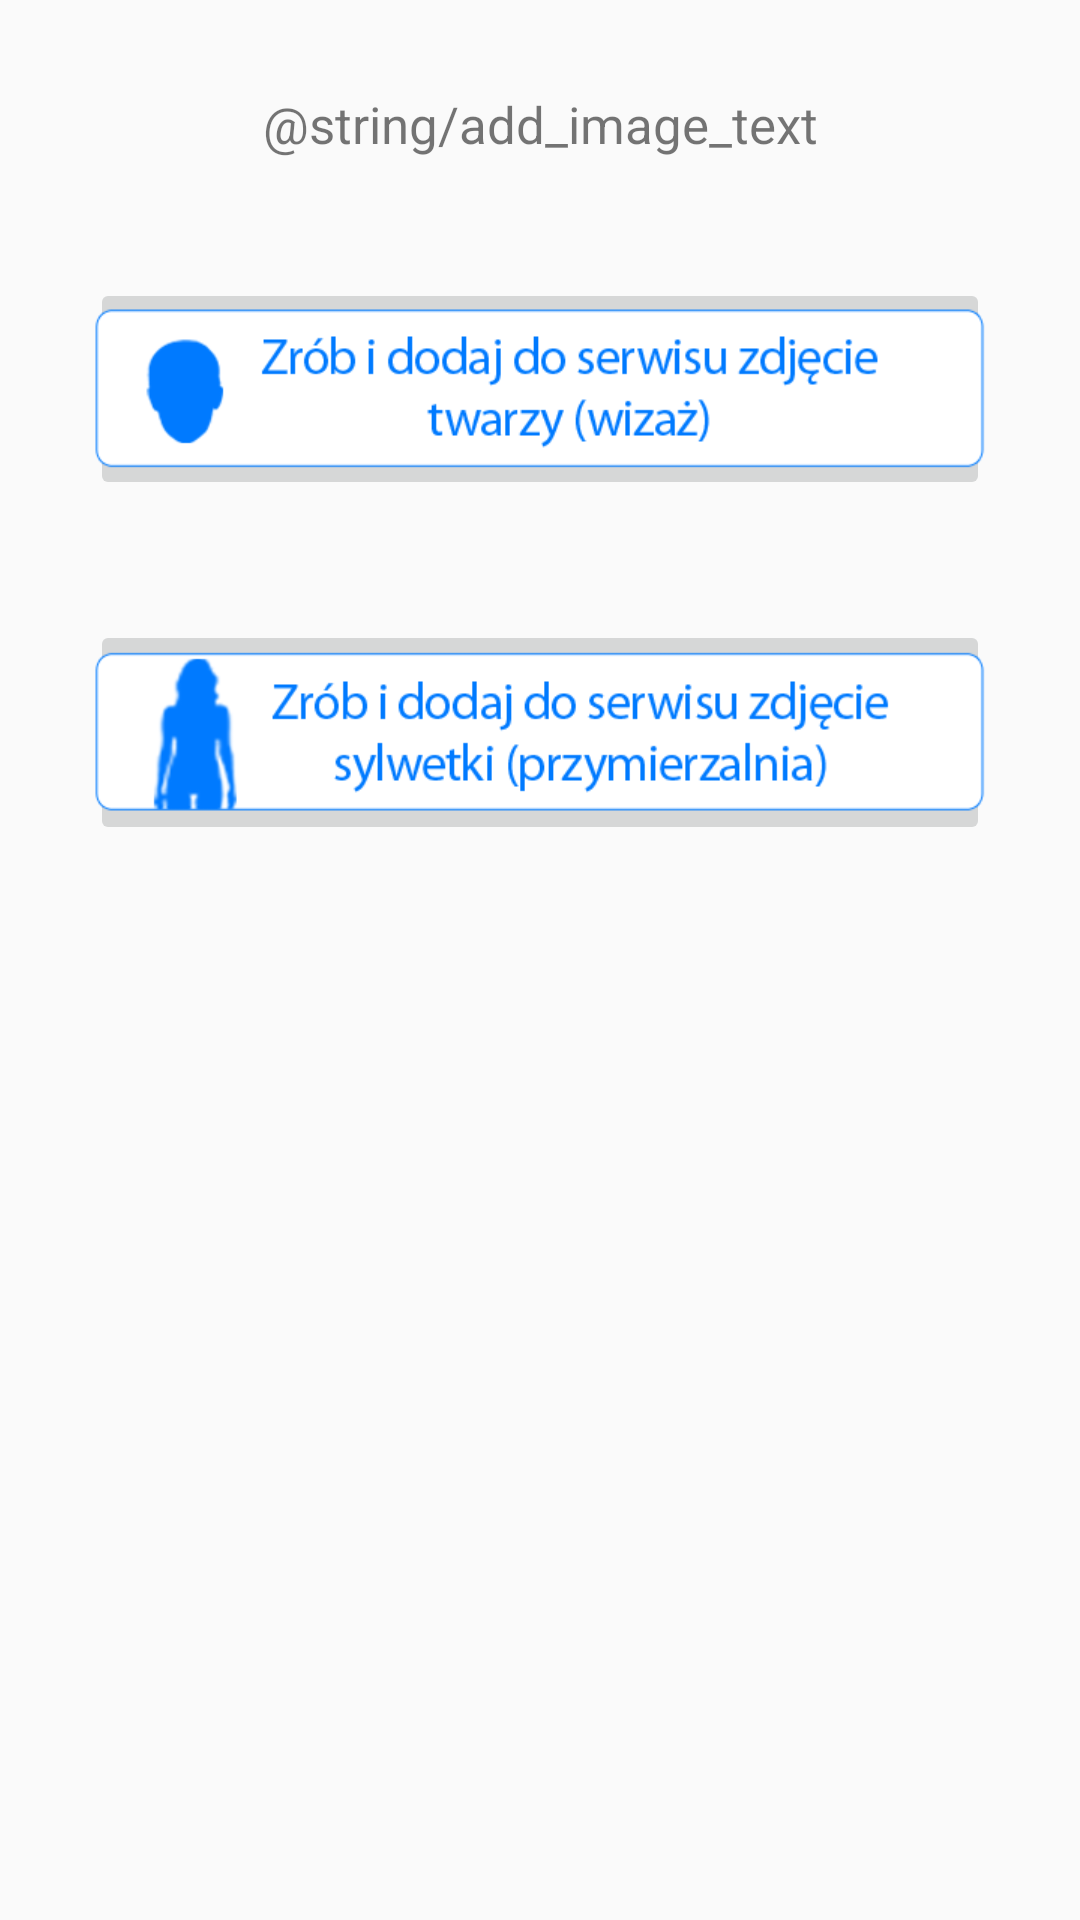

Here is an Android app screen rendered from its layout file. Give the layout XML and the strings, colors and styles it references.
<!-- AndroidManifest.xml: application theme MyMaterialTheme -->
<!-- res/layout/add_image_layout.xml -->
<?xml version="1.0" encoding="utf-8"?>
<LinearLayout
    xmlns:android="http://schemas.android.com/apk/res/android"
    android:layout_width="match_parent"
    android:orientation="vertical"
    android:padding="10dp"
    android:layout_height="match_parent">
    <TextView
        android:layout_width="match_parent"
        android:layout_height="wrap_content"
        android:gravity="center"
        android:textSize="17sp"
        android:layout_marginTop="20dp"
        android:layout_marginBottom="20dp"
        android:text="@string/add_image_text"/>
    <ImageButton
        android:id="@+id/take_visage_photo"
        android:layout_width="wrap_content"
        android:layout_height="wrap_content"
        android:layout_gravity="center"
        android:layout_margin="20dp"
        android:src="@mipmap/button_dodaj_wizaz"/>
    <ImageButton
        android:id="@+id/take_silhouette_photo"
        android:layout_width="wrap_content"
        android:layout_height="wrap_content"
        android:layout_gravity="center"
        android:layout_margin="20dp"
        android:src="@mipmap/button_dodaj_przymierzalnia"/>
</LinearLayout>
<!-- resources referenced by this layout -->
<resources>
  <!-- mipmap button_dodaj_przymierzalnia: png bitmap (mipmap-xhdpi, 12071 bytes) -->
  <!-- mipmap button_dodaj_wizaz: png bitmap (mipmap-xhdpi, 8706 bytes) -->
  <style name="MyMaterialTheme" parent="MyMaterialTheme.Base">
  
      </style>
  <style name="MyMaterialTheme.Base" parent="Theme.AppCompat.Light.DarkActionBar">
          <item name="windowNoTitle">true</item>
          <item name="windowActionBar">false</item>
          <item name="colorPrimary">@color/colorPrimary</item>
          <item name="colorPrimaryDark">@color/colorPrimaryDark</item>
          <item name="colorAccent">@color/colorAccent</item>
      </style>
  <color name="colorPrimary">#125688</color>
  <color name="colorPrimaryDark">#125688</color>
  <color name="colorAccent">#c8e8ff</color>
</resources>
